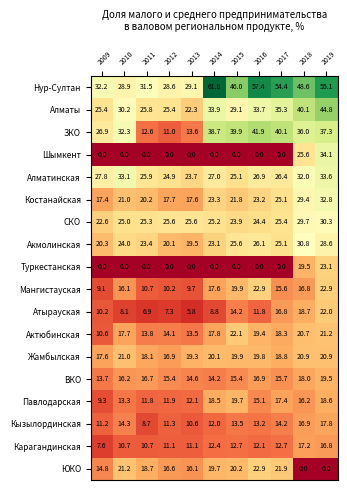

The script that saved this image:
import numpy as np
import matplotlib
import matplotlib.pyplot as plt
from matplotlib.colors import ListedColormap, BoundaryNorm

from pylab import rcParams

rcParams['figure.figsize'] = 3.5,5


vegetables = [ "2009", '2010', '2011', '2012', '2013', '2014', '2015', '2016', '2017', '2018', '2019']
farmers = [





'Нур-Султан',#
'Алматы',#
'ЗКО',#
'Шымкент',#
'Алматинская',#
'Костанайская',#
'СКО',        # 
"Акмолинская",#
'Туркестанская', #   
'Мангистауская',#
'Атырауская',#
'Актюбинская',#
'Жамбылская',#
'ВКО',#
'Павлодарская',#
'Кызылординская',
'Карагандинская',#
'ЮКО'
           
           
           
           
           
           
           ]

harvest = np.array([

[32.2,	28.9,	31.5,	28.6,	29.1,	61.8,	46.0,	57.4,	54.4,	48.6,	55.1],#
[25.4,	30.2,	25.8,	25.4,	22.3,	33.9,	29.1,	33.7,	35.3,	40.1,	44.8],#
[26.9,	32.3,	12.6,	11.0,	13.6,	38.7,	39.9,	41.9,	40.1,	36.0,	37.3],#
[0,	0,	0,	0,	0,	0,	0,	0,	0,	25.6,	34.1],#
[27.8,	33.1,	25.9,	24.9,	23.7,	27.0,	25.1,	26.9,	26.4,	32.0,	33.6],#
[17.4,	21.0,	20.2,	17.7,	17.6,	23.3,	21.8,	23.2,	25.1,	29.4,	32.8],#
[22.6,	25.0,	25.3,	25.6,	25.6,	25.2,	23.9,	24.4,	25.4,	29.7,	30.3],#
[20.3,	24.0,	23.4,	20.1,	19.5,	23.1,	25.6,	26.1,	25.1,	30.8,	28.6],#
[0,	0,	0,	0,	0,	0,	0,	0,	0,	19.5,	23.1],#
[9.1,	16.1,	10.7,	10.2,	9.7,	17.6,	19.9,	22.9,	15.6,	16.8,	22.9],#
[10.2,	8.1,	6.9,	7.3,	5.8,	8.8,	14.2,	11.8,	16.8,	18.7,	22.0],#
[10.6,	17.7,	13.8,	14.1,	13.5,	17.8,	22.1,	19.4,	18.3,	20.7,	21.2],#
[17.6,	21.0,	18.1,	16.9,	19.3,	20.1,	19.9,	19.8,	18.8,	20.9,	20.9],#
[13.7,	16.2,	16.7,	15.4,	14.6,	14.2,	15.4,	16.9,	15.7,	18.0,	19.5],#
[9.3,	13.3,	11.8,	11.9,	12.1,	18.5,	19.7,	15.1,	17.4,	16.2,	18.6],#
[11.2,	14.3,	8.7,	11.3,	10.6,	12.0,	13.5,	13.2,	14.2,	16.9,	17.8],#
[7.6,	10.7,	10.7,	11.1,	11.1,	12.4,	12.7,	12.1,	12.7,	17.2,	16.8],#
[14.8,	21.2,	18.7,	16.6,	16.1,	19.7,	20.2,	22.9,	21.9,	0,	0]
                    
                  
                

                   ])


fig, ax = plt.subplots()
im = ax.imshow(harvest, cmap="RdYlGn")

# We want to show all ticks...
ax.set_xticks(np.arange(len(vegetables)))
ax.set_yticks(np.arange(len(farmers)))
# ... and label them with the respective list entries
ax.set_xticklabels(vegetables, size=5)
ax.xaxis.tick_top()
ax.set_yticklabels(farmers, size=6)

# Rotate the tick labels and set their alignment.
plt.setp(ax.get_xticklabels(), rotation=45, ha="left",
         rotation_mode="anchor", size=5)

# Loop over data dimensions and create text annotations.
for i in range(len(farmers)):
    for j in range(len(vegetables)):
        text = ax.text(j, i, harvest[i, j],
                       ha="center", va="center", color="black", size=5)


        


ax.set_title("Доля малого и среднего предпринимательства\nв валовом региональном продукте, %\n", size=7)
fig.tight_layout()

####

plt.savefig("High resoltion.png",dpi=1000)
plt.show()

